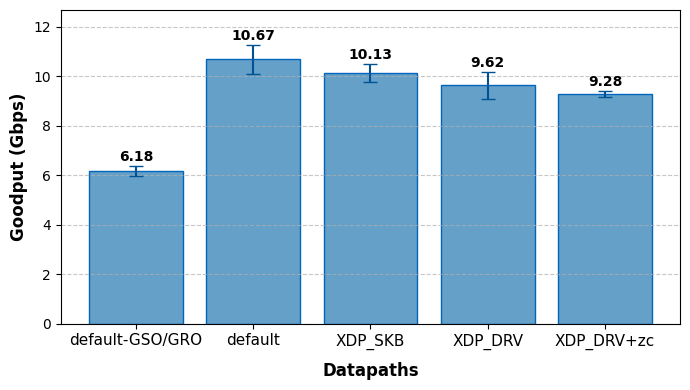

This figure's Python source:
import matplotlib.pyplot as plt
from matplotlib import rcParams

# Set the font type globally
rcParams['font.family'] = 'Courier New'

# Data
data = {
    'default-GSO/GRO': 6.18,
    'default': 10.67,
    'XDP_SKB': 10.13,
    'XDP_DRV': 9.62,
    'XDP_DRV+zc': 9.28
}

# Error values for each datapath
errors = {
    'default-GSO/GRO': 0.206,
    'default': 0.570,
    'XDP_SKB': 0.353,
    'XDP_DRV': 0.541,
    'XDP_DRV+zc': 0.111,
}

# Subsets of datapaths for each graph
subsets = [
    ['default-GSO/GRO', 'default', 'XDP_SKB', 'XDP_DRV', 'XDP_DRV+zc'],  # Third graph
]

# Titles for each graph
titles = [
    'XDP Modes: Client-Side Comparison (mlx5)',
]

# Create each graph
for i, subset in enumerate(subsets):
    versions = subset
    throughput = [data[version] for version in versions]
    error_values = [errors[version] for version in versions]

    plt.figure(figsize=(7, 4))
    # Customize error bar color and cap size
    error_kw = {'ecolor': '#005293', 'capsize': 5, 'elinewidth': 1.5}
    plt.bar(versions, throughput, yerr=error_values, error_kw=error_kw, color='#64a0c8', edgecolor='#0065bd')

    # Adjust y-axis limits
    plt.ylim(0, max(data.values()) + 2.0)  # Add extra space above bars to avoid overlap

    # Add labels and title
    plt.xlabel('Datapaths', fontsize=12, fontweight='bold', labelpad=9)
    plt.ylabel('Goodput (Gbps)', fontsize=12, fontweight='bold')
    # plt.title(titles[i], fontsize=14, fontweight='bold')
    plt.grid(axis='y', linestyle='--', alpha=0.7)

    # Increase font size of x-axis labels
    plt.xticks(fontsize=11)

    # Show values on top of bars, adjusted to avoid overlap with error bars
    for j, value in enumerate(throughput):
        plt.text(j, value + error_values[j] + 0.2, f'{value}', ha='center', fontsize=10, fontweight='bold')

    # Show the plot
    plt.tight_layout()
    # plt.show()
    plt.savefig(f"figure{i}.pdf")
